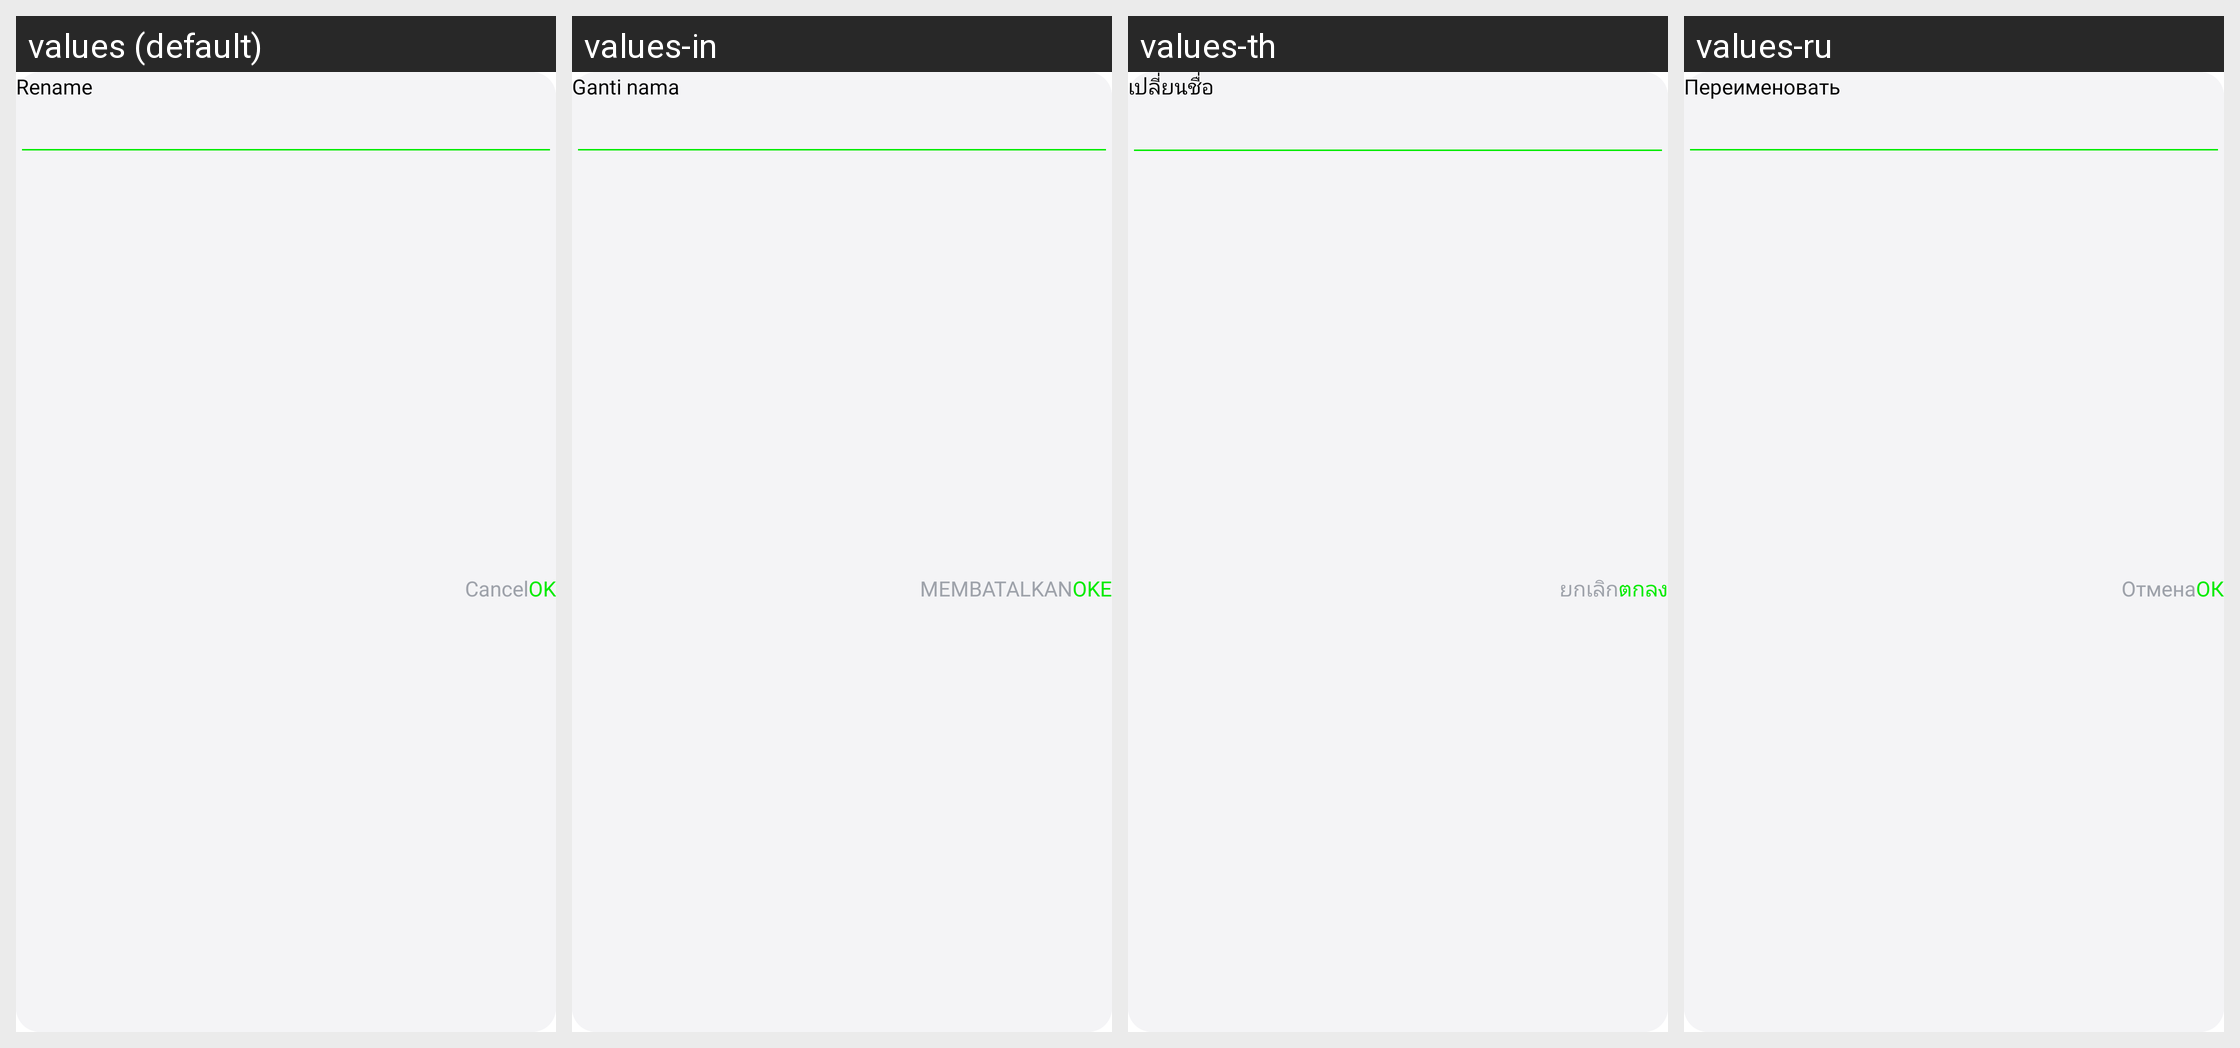

The same Android screen rendered under several of its app's locales, left to right. List the strings drawn on it with the default value and each locale's translation.
Android screen res/layout/rename_dailog_bookmark.xml rendered under 4 locales, left to right: values (default), values-in, values-th, values-ru. Device: Nexus 5 (rendered at 1080×1920; each locale shown at half size, 540×960, under a caption strip naming it); theme Theme.BaseProject_2023.
Other locales in the repository, not shown: values-ar, values-es, values-fr, values-ja, values-ko, values-ms, values-pl, values-pt, values-tr, values-vi.
Strings drawn on this screen, with the default value and each locale's value (text and hints the layout hard-codes, and strings that could not be matched under every locale, appear in the picture but are not listed):

rename
  values: Rename
  values-in: Ganti nama
  values-th: เปลี่ยนชื่อ
  values-ru: Переименовать

ok
  values: OK
  values-in: OKE
  values-th: ตกลง
  values-ru: ОК

cancel
  values: Cancel
  values-in: MEMBATALKAN
  values-th: ยกเลิก
  values-ru: Отмена
